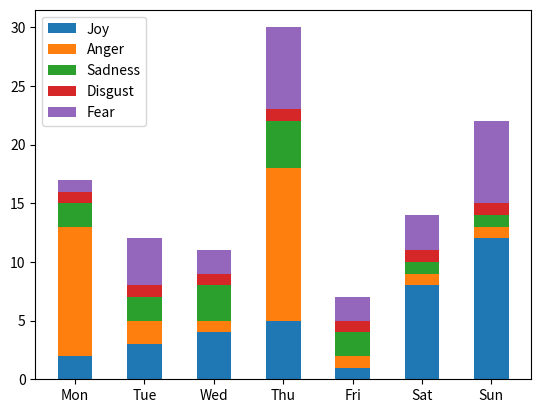

Generate this figure with matplotlib:
import matplotlib.pyplot as plt


def plot_stacked_bar(width=0.5):
    weeks = ['Mon','Tue','Wed','Thu','Fri','Sat','Sun']
    emotion_freq = {
    'Joy' : [2,3,4,5,1,8,12],
    'Anger' : [11,2,1,13,1,1,1],
    'Sadness' : [2,2,3,4,2,1,1],
    'Disgust' : [1,1,1,1,1,1,1],
    'Fear' : [1,4,2,7,2,3,7]}
    fig, ax = plt.subplots()
    bottom = [0 for i in range(len(weeks))]
    for e, ef in emotion_freq.items():
        ax.bar(weeks, ef, width, label=e, bottom=bottom)
        for i in range(len(bottom)):
            bottom[i]+=ef[i]
    ax.legend()
    plt.show()

plot_stacked_bar()